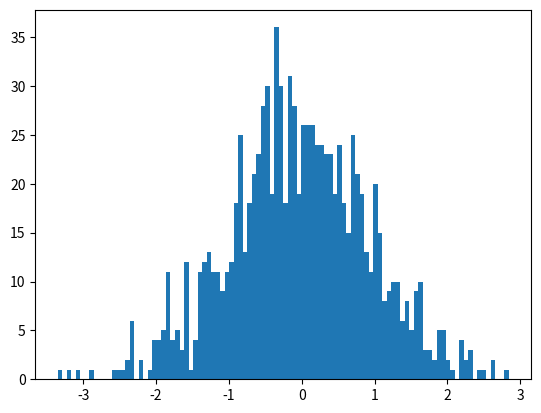

Write the Python code that produced this figure.
import matplotlib.pyplot as plt
import numpy as np

# 生成1000个正态分布随机数
x = np.random.randn(1000)

"""
(1)绘制直线、折线、曲线使用plot
(2)绘制散点图，可以使用带有参数的plot，也可以使用scatter
(3)绘制柱形图使用bar或者barh
(4)绘制饼图使用pie
(5)绘制直方图使用hist
"""
# plt.hist(x)
# bins=100,将10个柱子绑在一起
plt.hist(x, bins=100)
plt.show()